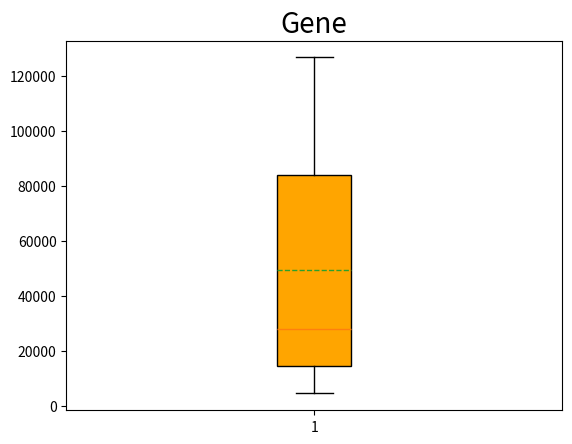

Here is the Python script that generated this plot:
# -*- coding: utf-8 -*-
"""
Created on Wed Mar 18 10:08:11 2020

[redacted]
"""
#import the length
gene_lengths=[9410,3944141,4442,105338,19149,76779,126550,36296,842,15981]
gene_lengths1=sorted(gene_lengths)
#follwing the guide, we need to delete the maximun and the minimum
del(gene_lengths1[9])
del(gene_lengths1[0])
print(gene_lengths1)
# start making plot
import numpy as np
import matplotlib.pyplot as plt
score = gene_lengths1
plt.boxplot(score,vert=True,whis=1.5,patch_artist=True,meanline=True,showmeans=True,showbox=True,showcaps=True,
            showfliers=True,notch=False,boxprops = {'facecolor':'orange'})
plt.title('Gene',fontsize=20)
plt.show()
